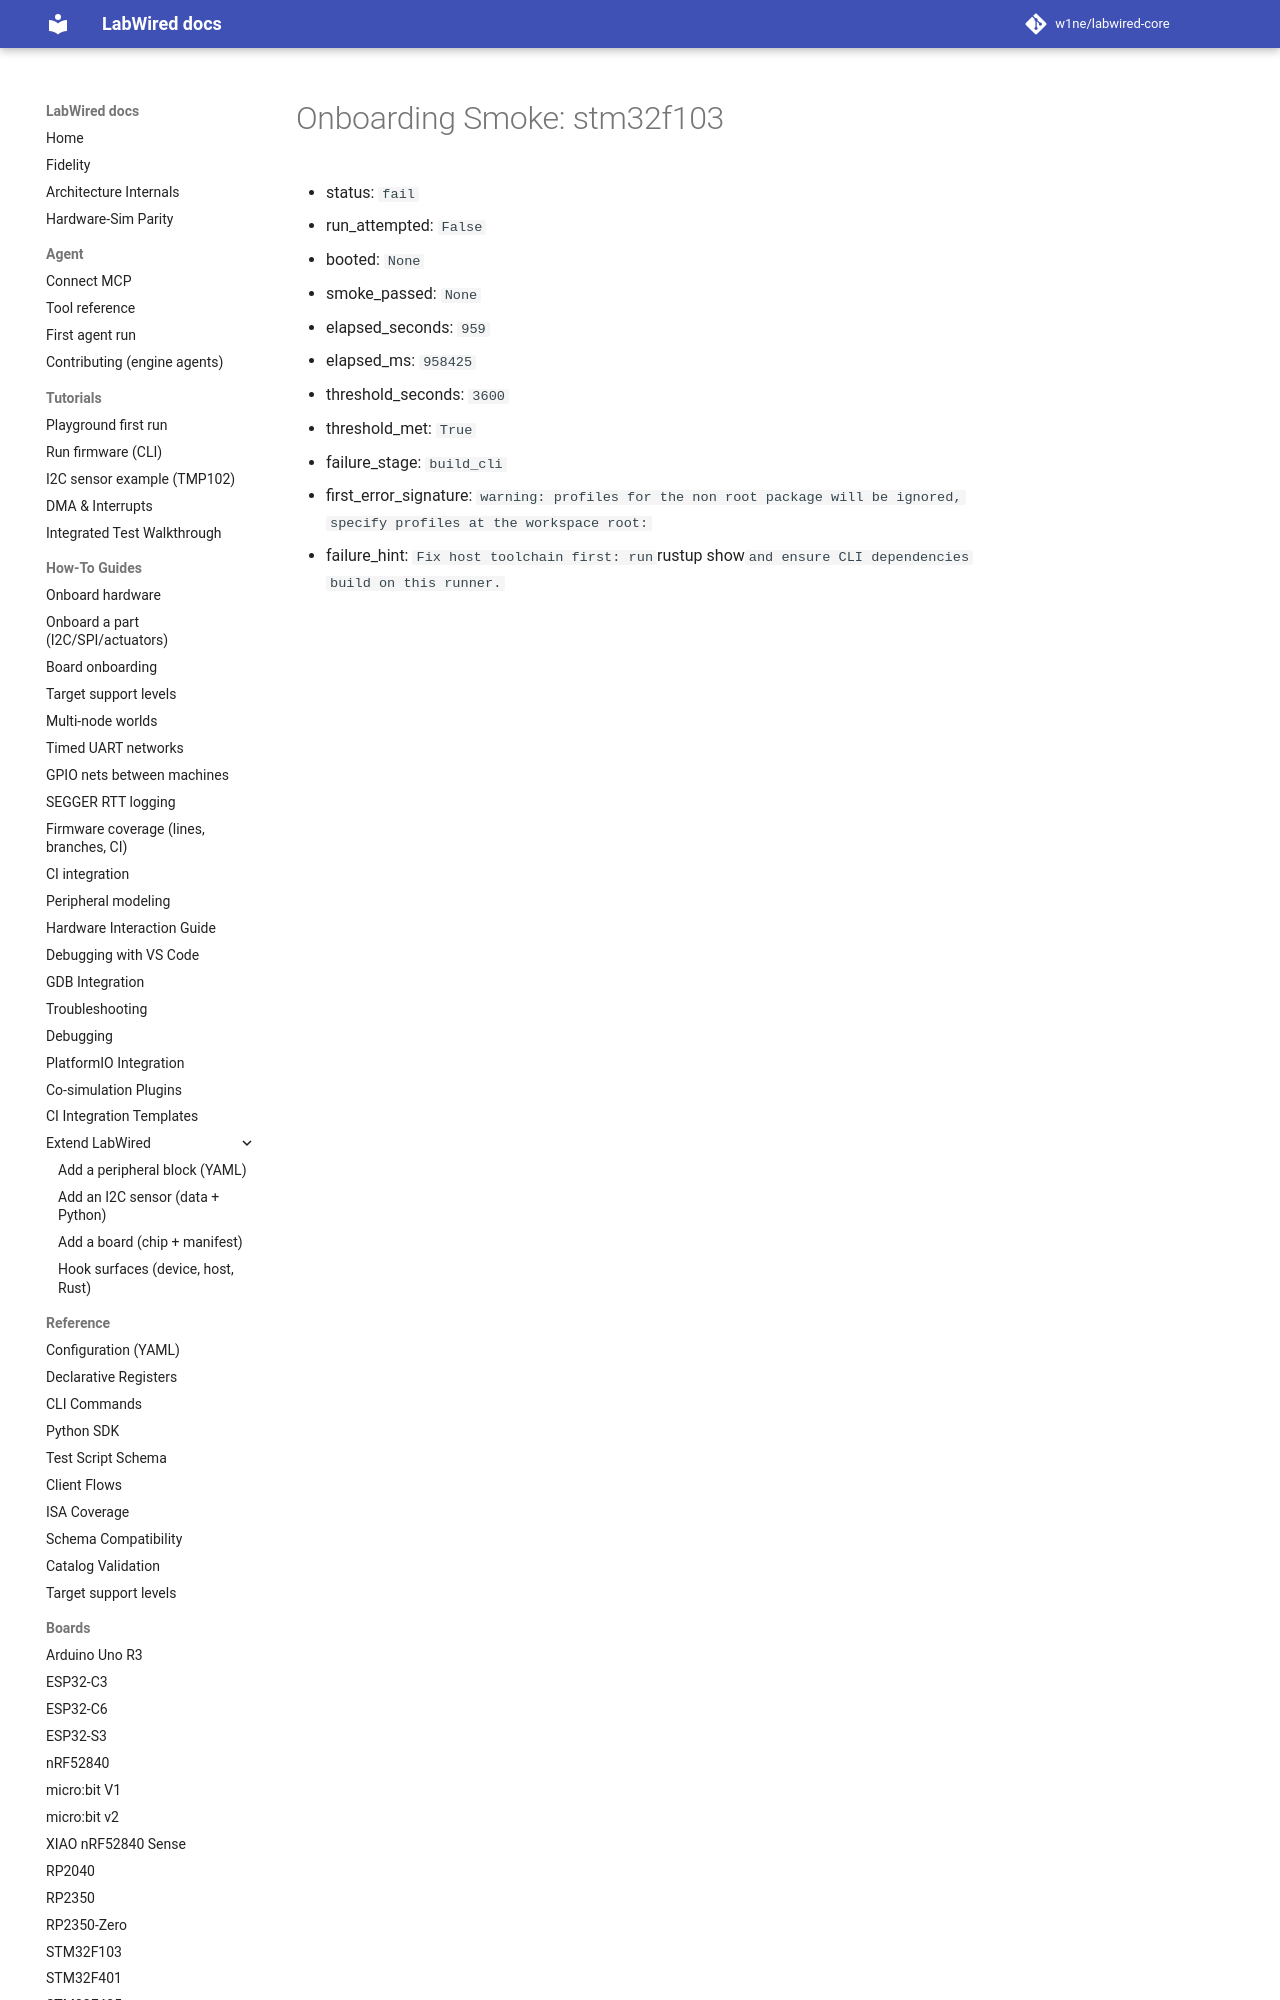

repository: w1ne/labwired-core · page: coverage/renode-onboarding/attempt-history/stm32f103/2026-11-18-remeasurement-interrupted/onboarding-summary/index.html · generator: mkdocs

# Onboarding Smoke: stm32f103

- status: `fail`
- run_attempted: `False`
- booted: `None`
- smoke_passed: `None`
- elapsed_seconds: `959`
- elapsed_ms: `958425`
- threshold_seconds: `3600`
- threshold_met: `True`
- f
